Image classification data set "cnn_dataset" (FarizStywan/Sistem-Deteksi-Hama-Cabai on GitHub). Class labels (3): bercak, keriting, menguning.

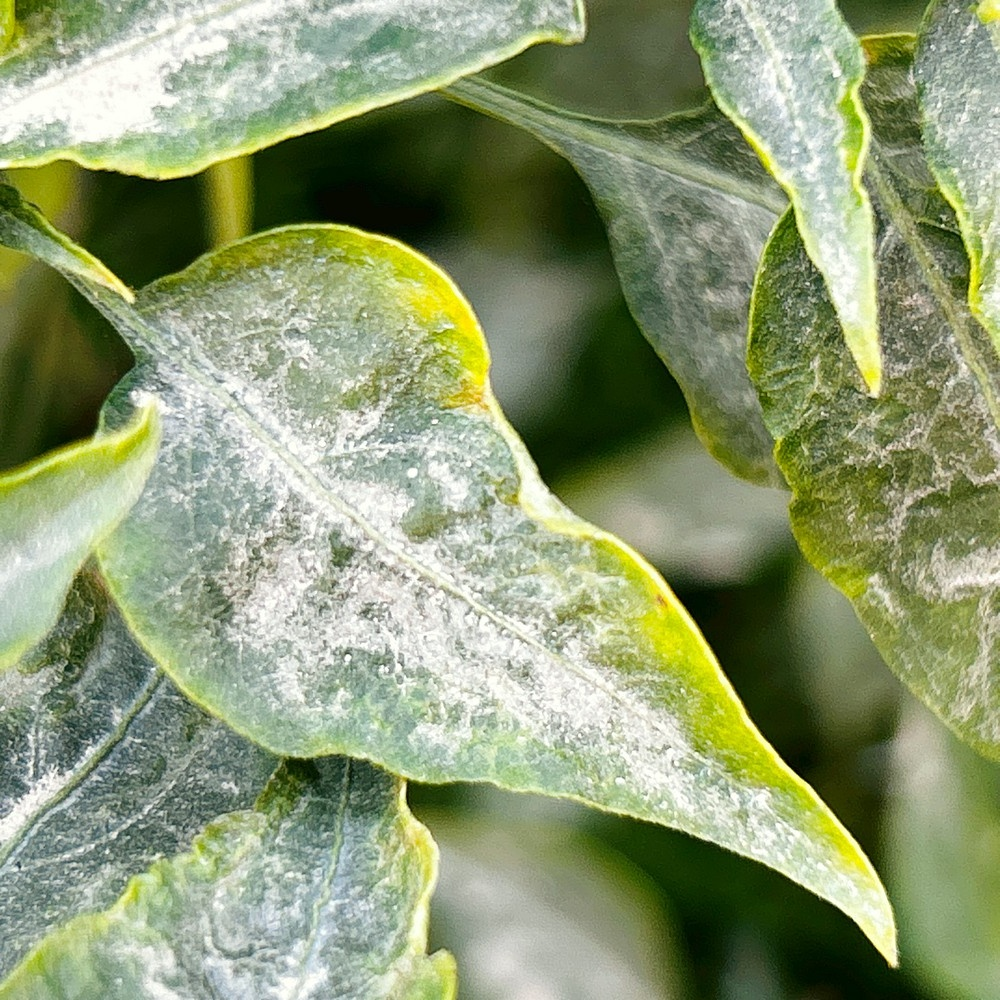
Label: bercak

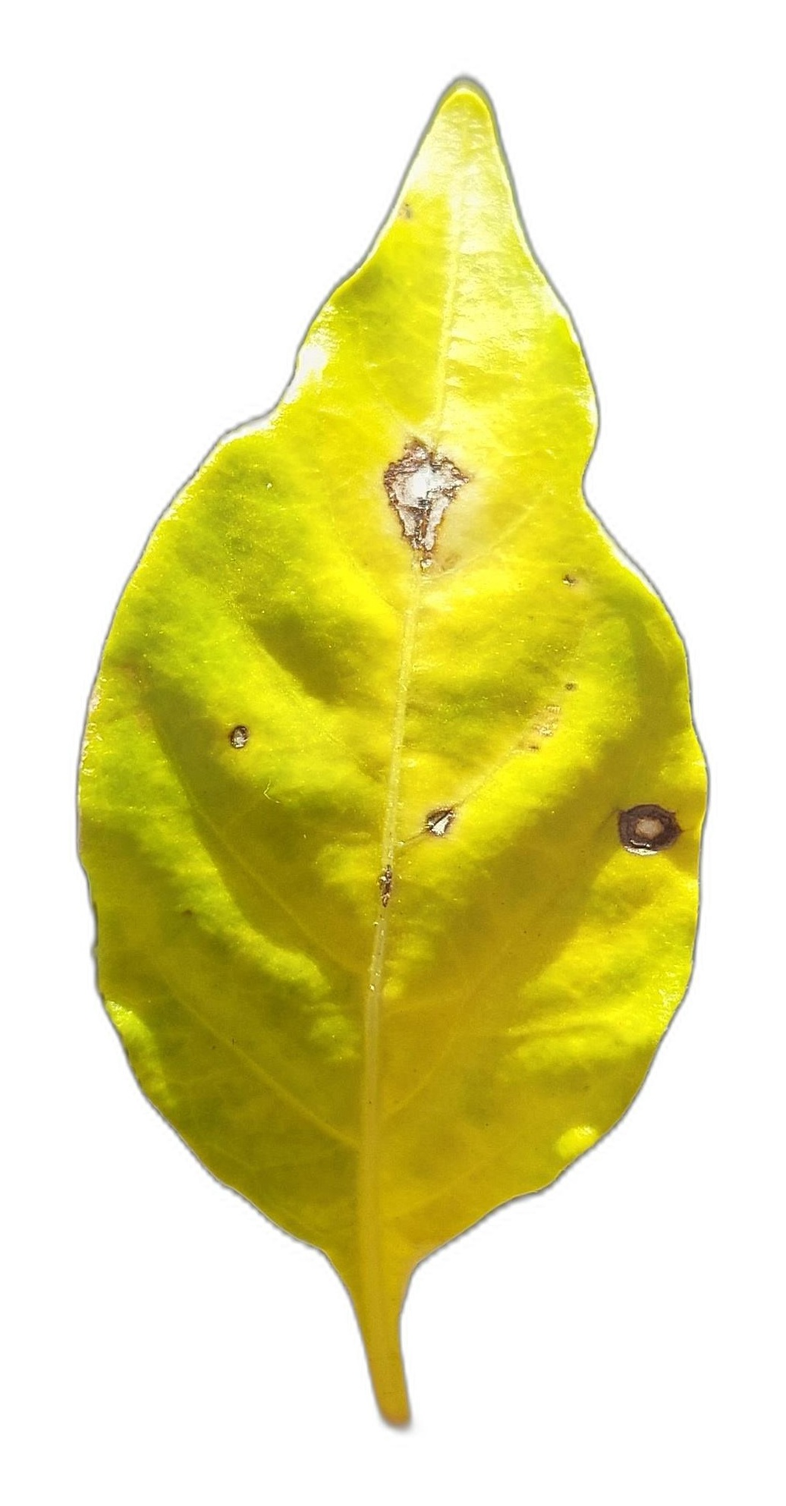
Label: menguning

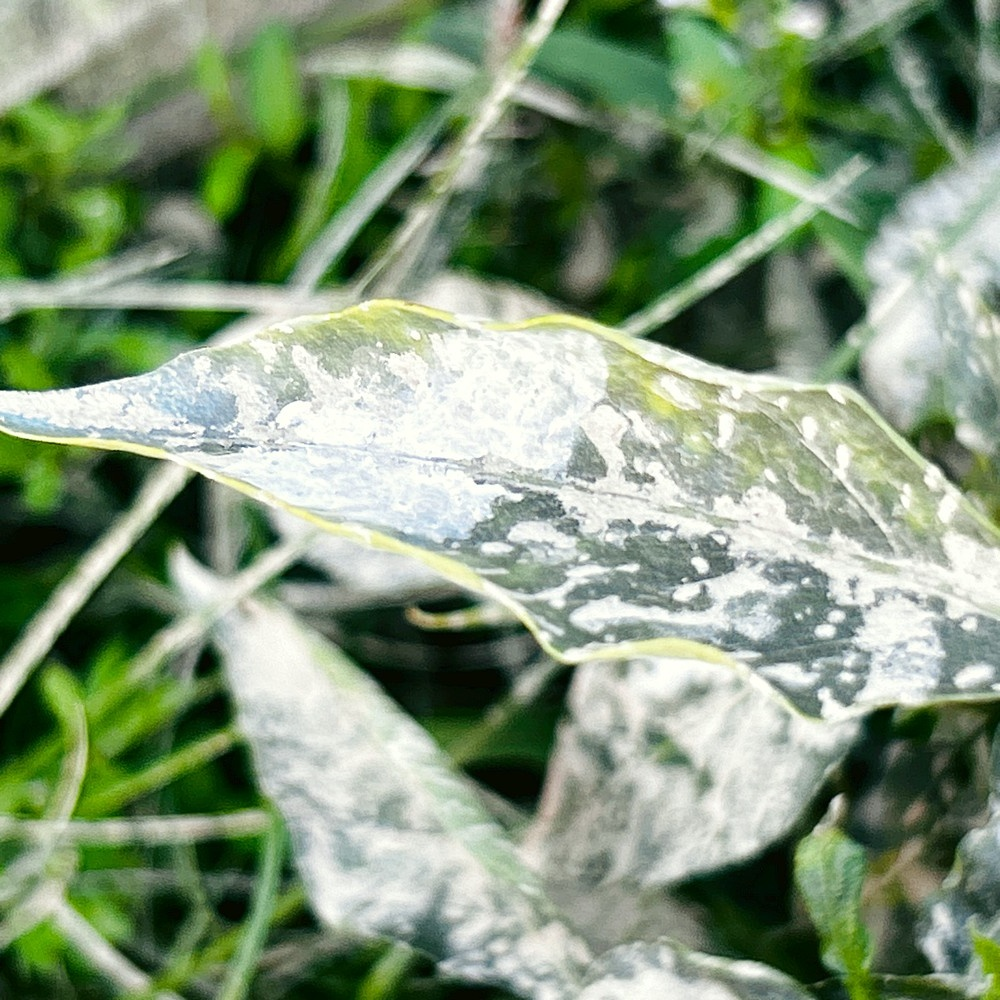
Label: bercak

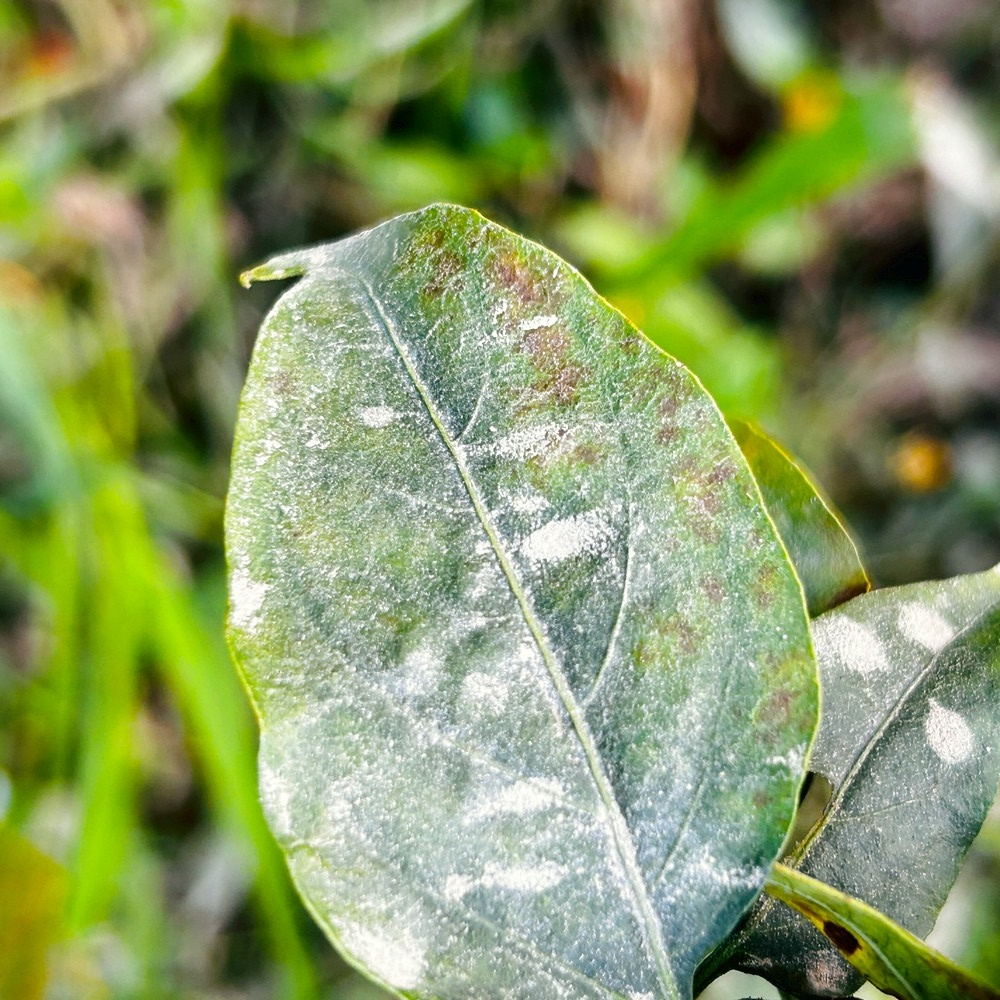
Label: bercak

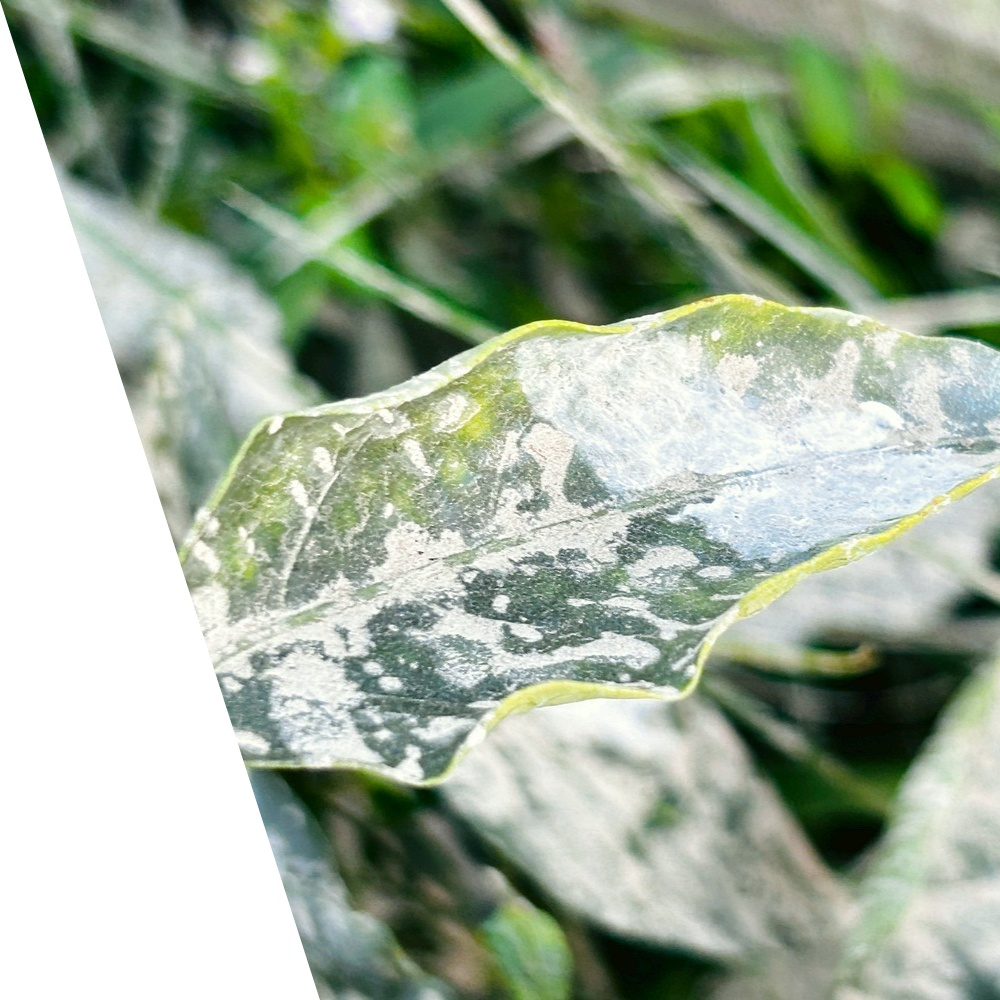
Label: bercak

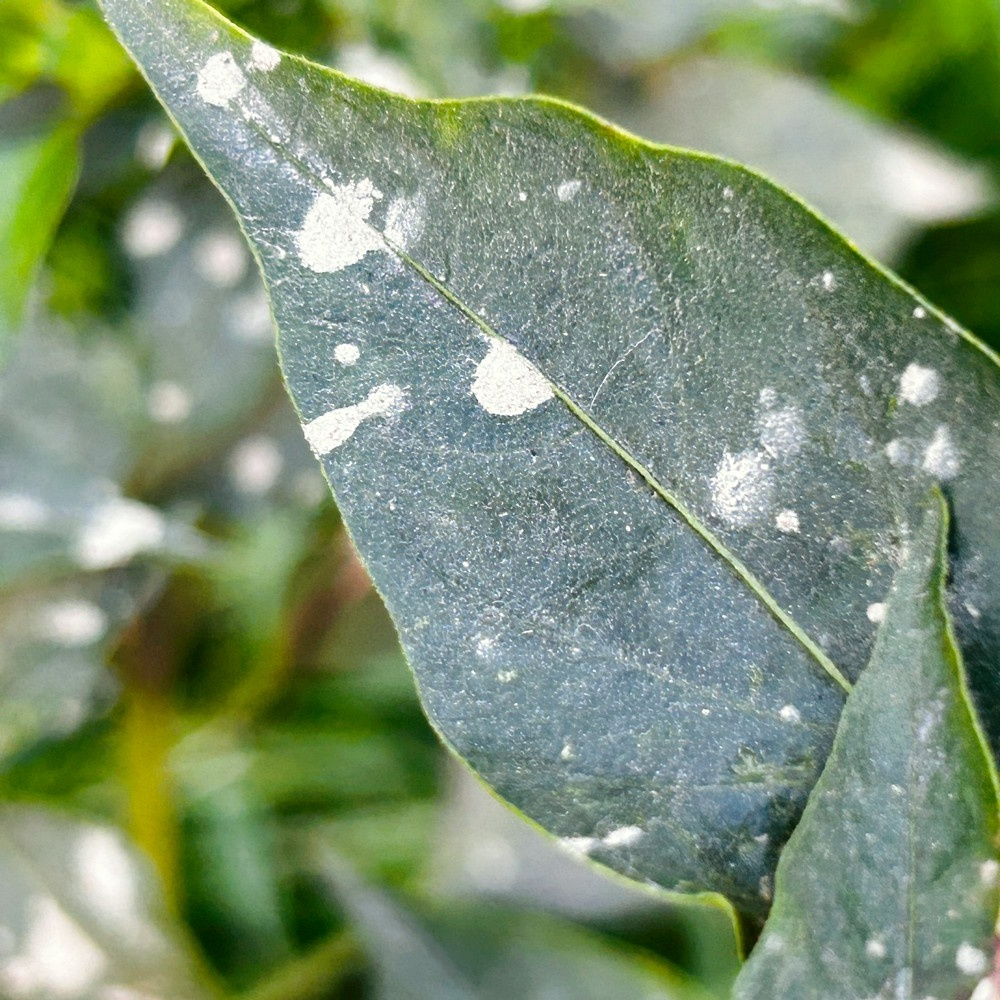
Label: bercak
